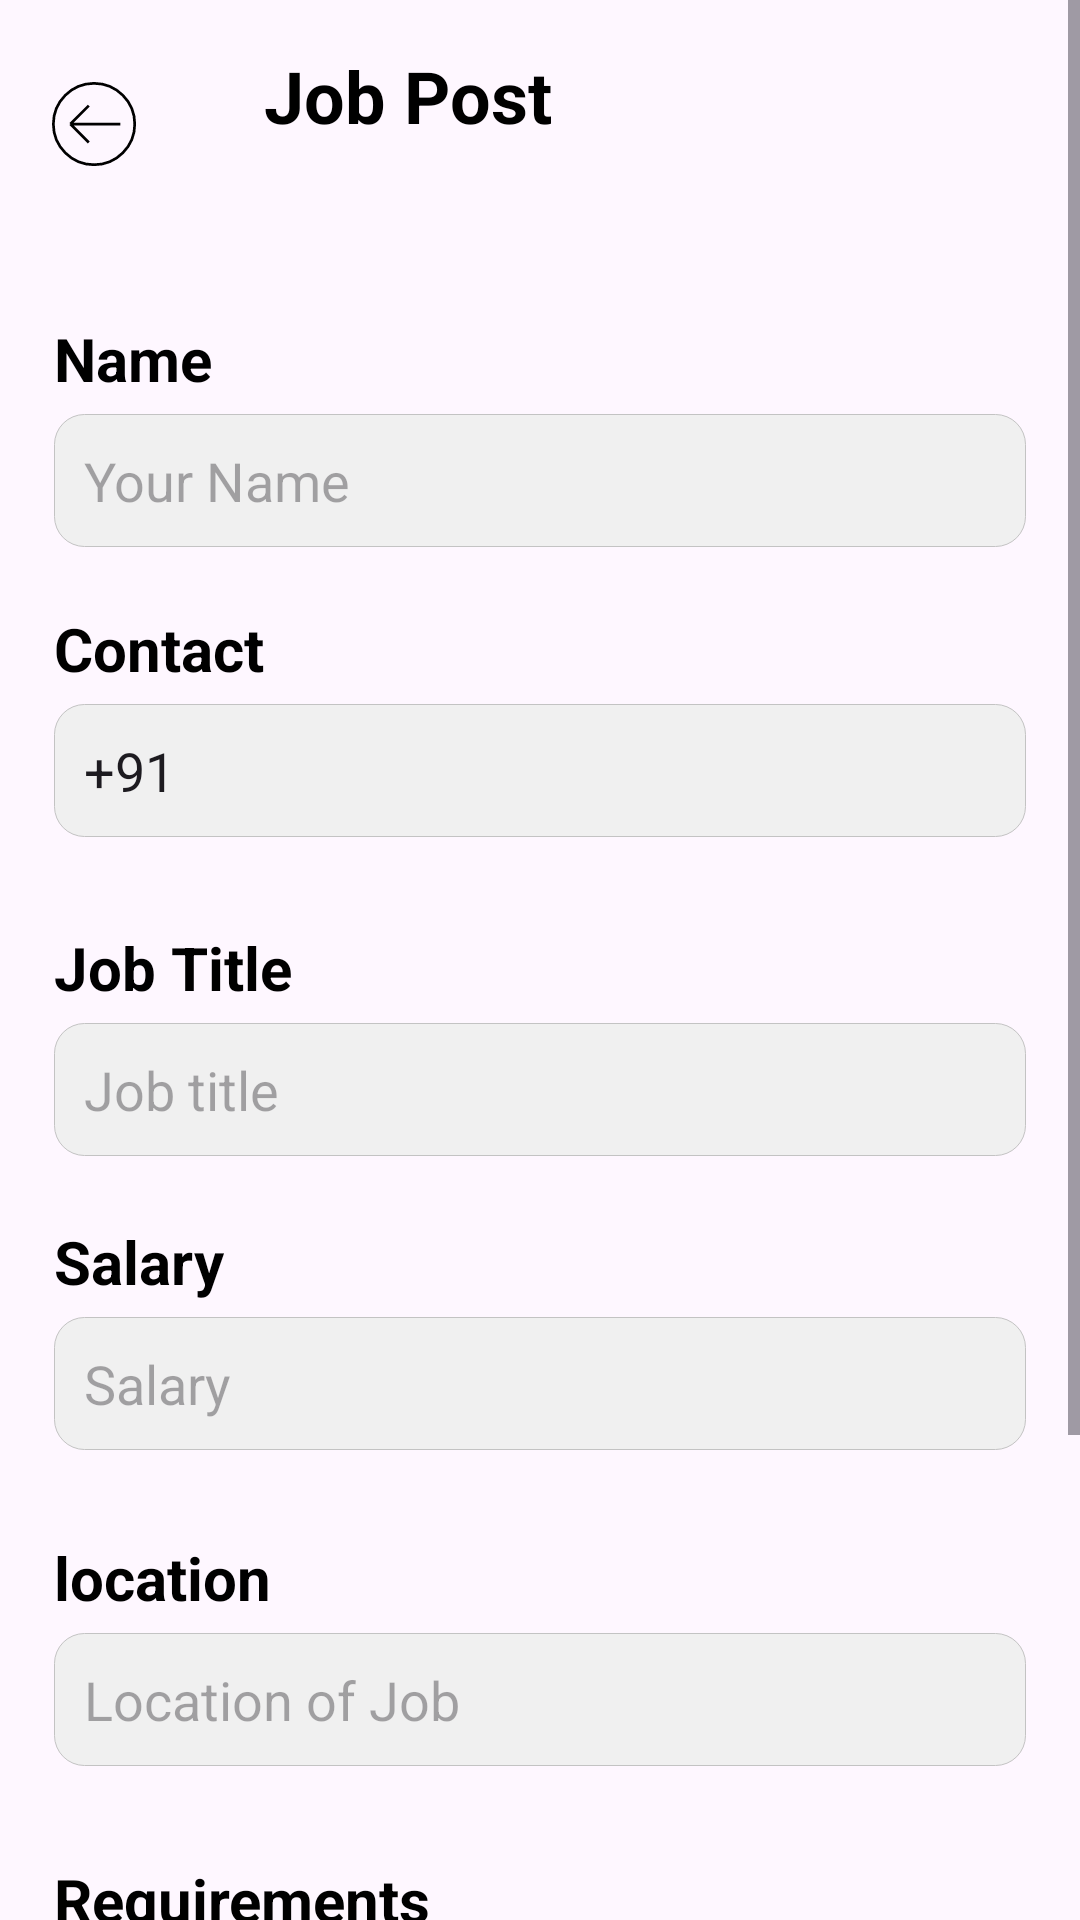

Reconstruct the res/layout file that produces this screen, plus the resources it refers to.
<!-- AndroidManifest.xml: application theme Theme.CommunityApp -->
<!-- res/layout/activity_job_posting.xml -->
<?xml version="1.0" encoding="utf-8"?>
<ScrollView
    xmlns:android="http://schemas.android.com/apk/res/android"
    xmlns:app="http://schemas.android.com/apk/res-auto"
    xmlns:tools="http://schemas.android.com/tools"
    android:layout_width="match_parent"
    android:layout_height="match_parent"
    tools:context=".ui.jobPosting.JobPostingActivity">
    <androidx.constraintlayout.widget.ConstraintLayout
        android:layout_width="match_parent"
        android:layout_height="wrap_content">

        <ImageView
            android:id="@+id/job_posting_back"
            android:layout_width="0dp"
            android:layout_height="0dp"
            android:layout_margin="16dp"
            android:layout_marginTop="16dp"
            android:src="@drawable/back"
            app:layout_constraintEnd_toEndOf="parent"
            app:layout_constraintHeight_percent="0.06"
            app:layout_constraintHorizontal_bias="0.005"
            app:layout_constraintStart_toStartOf="parent"
            app:layout_constraintTop_toTopOf="parent"
            app:layout_constraintWidth_percent="0.08" />


        <TextView
            android:id="@+id/top"
            android:layout_width="wrap_content"
            android:layout_height="wrap_content"
            android:autoSizeTextType="uniform"
            android:text="@string/job_post"
            android:textColor="@color/black"
            android:textSize="24sp"
            android:textStyle="bold"
            app:layout_constraintBottom_toBottomOf="parent"
            app:layout_constraintEnd_toEndOf="parent"
            app:layout_constraintHorizontal_bias="0.192"
            app:layout_constraintStart_toEndOf="@id/job_posting_back"
            app:layout_constraintTop_toTopOf="parent"
            app:layout_constraintVertical_bias="0.019" />

        <LinearLayout
            android:id="@+id/name"
            android:layout_width="0dp"
            app:layout_constraintWidth_percent="0.9"
            android:layout_height="wrap_content"
            android:layout_margin="16dp"
            android:orientation="vertical"
            app:layout_constraintBottom_toBottomOf="parent"
            app:layout_constraintEnd_toEndOf="parent"
            app:layout_constraintStart_toStartOf="parent"
            app:layout_constraintTop_toBottomOf="@id/top"
            app:layout_constraintVertical_bias="0.06">

            <TextView
                android:id="@+id/nametext"
                android:layout_width="wrap_content"
                android:layout_height="wrap_content"
                android:text="Name"
                android:textSize="20sp"
                android:textStyle="bold"
                android:textColor="@color/black" />

            <EditText
                android:id="@+id/nameinput"
                android:layout_width="match_parent"
                android:layout_height="wrap_content"
                android:hint="Your Name"
                android:background="@drawable/edittest_background"
                android:padding="10dp"
                android:layout_marginTop="5dp"
                />
        </LinearLayout>

        <LinearLayout
            android:id="@+id/contact"
            android:layout_width="0dp"
            app:layout_constraintWidth_percent="0.9"
            android:layout_height="wrap_content"
            android:orientation="vertical"
            app:layout_constraintBottom_toBottomOf="parent"
            app:layout_constraintEnd_toEndOf="parent"
            app:layout_constraintStart_toStartOf="parent"
            app:layout_constraintTop_toBottomOf="@id/name"
            app:layout_constraintVertical_bias="0.034">

            <TextView
                android:id="@+id/contacttext"
                android:layout_width="wrap_content"
                android:layout_height="wrap_content"
                android:text="Contact"
                android:textColor="@color/black"
                android:textSize="20sp"
                android:textStyle="bold" />

            <EditText
                android:id="@+id/contactinput"
                android:layout_width="match_parent"
                android:layout_height="wrap_content"
                android:text="+91"
                android:inputType="phone"
                android:background="@drawable/edittest_background"
                android:padding="10dp"
                android:layout_marginTop="5dp"/>
        </LinearLayout>

        <LinearLayout
            android:id="@+id/job_title"
            android:layout_width="0dp"
            android:layout_height="wrap_content"
            android:orientation="vertical"
            app:layout_constraintBottom_toBottomOf="parent"
            app:layout_constraintEnd_toEndOf="parent"
            app:layout_constraintStart_toStartOf="parent"
            app:layout_constraintTop_toBottomOf="@id/contact"
            app:layout_constraintVertical_bias="0.06"
            app:layout_constraintWidth_percent="0.9">

            <TextView
                android:id="@+id/job_titletext"
                android:layout_width="wrap_content"
                android:layout_height="wrap_content"
                android:text="Job Title"
                android:textColor="@color/black"
                android:textSize="20sp"
                android:textStyle="bold" />

            <EditText
                android:id="@+id/job_titleinput"
                android:layout_width="match_parent"
                android:layout_height="wrap_content"
                android:hint="Job title"
                android:background="@drawable/edittest_background"
                android:padding="10dp"
                android:layout_marginTop="5dp" />
        </LinearLayout>

        <LinearLayout
            android:id="@+id/salary"
            android:layout_width="0dp"
            android:layout_height="wrap_content"
            android:orientation="vertical"
            app:layout_constraintBottom_toBottomOf="parent"
            app:layout_constraintEnd_toEndOf="parent"
            app:layout_constraintStart_toStartOf="parent"
            app:layout_constraintTop_toBottomOf="@id/job_title"
            app:layout_constraintVertical_bias="0.055"
            app:layout_constraintWidth_percent="0.9">

            <TextView
                android:id="@+id/salarytext"
                android:layout_width="wrap_content"
                android:layout_height="wrap_content"
                android:text="Salary"
                android:textColor="@color/black"
                android:textSize="20sp"
                android:textStyle="bold" />

            <EditText
                android:id="@+id/salaryinput"
                android:layout_width="match_parent"
                android:layout_height="wrap_content"
                android:hint="Salary"
                android:inputType="numberDecimal"
                android:background="@drawable/edittest_background"
                android:padding="10dp"
                android:layout_marginTop="5dp" />
        </LinearLayout>

        <LinearLayout
            android:id="@+id/location"
            android:layout_width="0dp"
            android:layout_height="wrap_content"
            android:orientation="vertical"
            app:layout_constraintBottom_toBottomOf="parent"
            app:layout_constraintEnd_toEndOf="parent"
            app:layout_constraintStart_toStartOf="parent"
            app:layout_constraintTop_toBottomOf="@id/salary"
            app:layout_constraintVertical_bias="0.097"
            app:layout_constraintWidth_percent="0.9">

            <TextView
                android:id="@+id/locationtext"
                android:layout_width="wrap_content"
                android:layout_height="wrap_content"
                android:text="location"
                android:textColor="@color/black"
                android:textSize="20sp"
                android:textStyle="bold" />

            <EditText
                android:id="@+id/locationinput"
                android:layout_width="match_parent"
                android:layout_height="wrap_content"
                android:hint="Location of Job"
                android:background="@drawable/edittest_background"
                android:padding="10dp"
                android:layout_marginTop="5dp"/>
        </LinearLayout>

        <LinearLayout
            android:id="@+id/req"
            android:layout_width="0dp"
            android:layout_height="wrap_content"
            android:orientation="vertical"
            app:layout_constraintBottom_toBottomOf="parent"
            app:layout_constraintEnd_toEndOf="parent"
            app:layout_constraintStart_toStartOf="parent"
            app:layout_constraintTop_toBottomOf="@id/location"
            app:layout_constraintVertical_bias="0.162"
            app:layout_constraintWidth_percent="0.9">

            <TextView
                android:id="@+id/reqtext"
                android:layout_width="wrap_content"
                android:layout_height="wrap_content"
                android:text="Requirements"
                android:textColor="@color/black"
                android:textSize="20sp"
                android:textStyle="bold" />

            <EditText
                android:id="@+id/reqinput"
                android:layout_width="match_parent"
                android:layout_height="wrap_content"
                android:hint="Requirements for Job"
                android:background="@drawable/edittest_background"
                android:padding="10dp"
                android:layout_marginTop="5dp" />
        </LinearLayout>

        <LinearLayout
            android:id="@+id/Desc"
            android:layout_width="0dp"
            android:layout_height="wrap_content"
            android:orientation="vertical"
            app:layout_constraintBottom_toBottomOf="parent"
            app:layout_constraintEnd_toEndOf="parent"
            app:layout_constraintStart_toStartOf="parent"
            app:layout_constraintTop_toBottomOf="@id/req"
            app:layout_constraintVertical_bias="0.24"
            app:layout_constraintWidth_percent="0.9">

            <TextView
                android:id="@+id/Desctext"
                android:layout_width="wrap_content"
                android:layout_height="wrap_content"
                android:text="Description"
                android:textColor="@color/black"
                android:textSize="20sp"
                android:textStyle="bold" />

            <EditText
                android:id="@+id/Descinput"
                android:layout_width="match_parent"
                android:layout_height="wrap_content"
                android:inputType="textMultiLine"
                android:hint="Description of Job"
                android:background="@drawable/edittest_background"
                android:padding="10dp"
                android:layout_marginTop="5dp" />
        </LinearLayout>

        <Button
            android:id="@+id/Job_Submit"
            android:layout_width="wrap_content"
            android:layout_height="wrap_content"
            android:text="Submit"
            app:layout_constraintBottom_toBottomOf="parent"
            app:layout_constraintEnd_toEndOf="parent"
            app:layout_constraintHorizontal_bias="0.467"
            app:layout_constraintStart_toStartOf="parent"
            app:layout_constraintTop_toBottomOf="@id/Desc"
            android:layout_marginTop="16dp"
            app:layout_constraintVertical_bias="0.25" />

    </androidx.constraintlayout.widget.ConstraintLayout>
</ScrollView>
<!-- resources referenced by this layout -->
<resources>
  <color name="black">#FF000000</color>
  <!-- drawable back (drawable) -->
  <vector xmlns:android="http://schemas.android.com/apk/res/android"
      android:width="16dp"
      android:height="16dp"
      android:viewportWidth="16"
      android:viewportHeight="16">
    <path
        android:pathData="M6.768,4.351L3.384,7.734M3.384,7.734L6.768,11.118M3.384,7.734H12.568"
        android:strokeWidth="0.5"
        android:fillColor="#00000000"
        android:strokeColor="#000000"/>
    <path
        android:pathData="M7.734,7.734m-7.484,0a7.484,7.484 0,1 1,14.969 0a7.484,7.484 0,1 1,-14.969 0"
        android:strokeWidth="0.5"
        android:fillColor="#00000000"
        android:strokeColor="#000000"/>
  </vector>
  <!-- drawable edittest_background (drawable) -->
  <?xml version="1.0" encoding="utf-8"?>
  <shape xmlns:android="http://schemas.android.com/apk/res/android"
      android:shape="rectangle">
      <solid android:color="#F0F0F0" />
      <stroke
          android:width="0.25dp"
          android:color="#C3C3C3" />
      <corners
          android:radius="10dp" />
  </shape>
  <string name="job_post">Job Post</string>
  <style name="Theme.CommunityApp" parent="Base.Theme.CommunityApp">
          <item name="android:windowContentTransitions">true</item>
          <item name="android:windowEnterTransition">@transition/trans_anime</item>
          <item name="android:windowExitTransition">@transition/trans_anime</item>
          <item name="android:windowSharedElementEnterTransition">@transition/shared_element_transition</item>
          <item name="android:windowSharedElementExitTransition">@transition/shared_element_transition</item>
      </style>
  <style name="Base.Theme.CommunityApp" parent="Theme.Material3.Light.NoActionBar">
          
          <item name="android:statusBarColor" type="">@color/theme_yellow</item>
          
      </style>
  <color name="theme_yellow">#FCE45E</color>
</resources>
